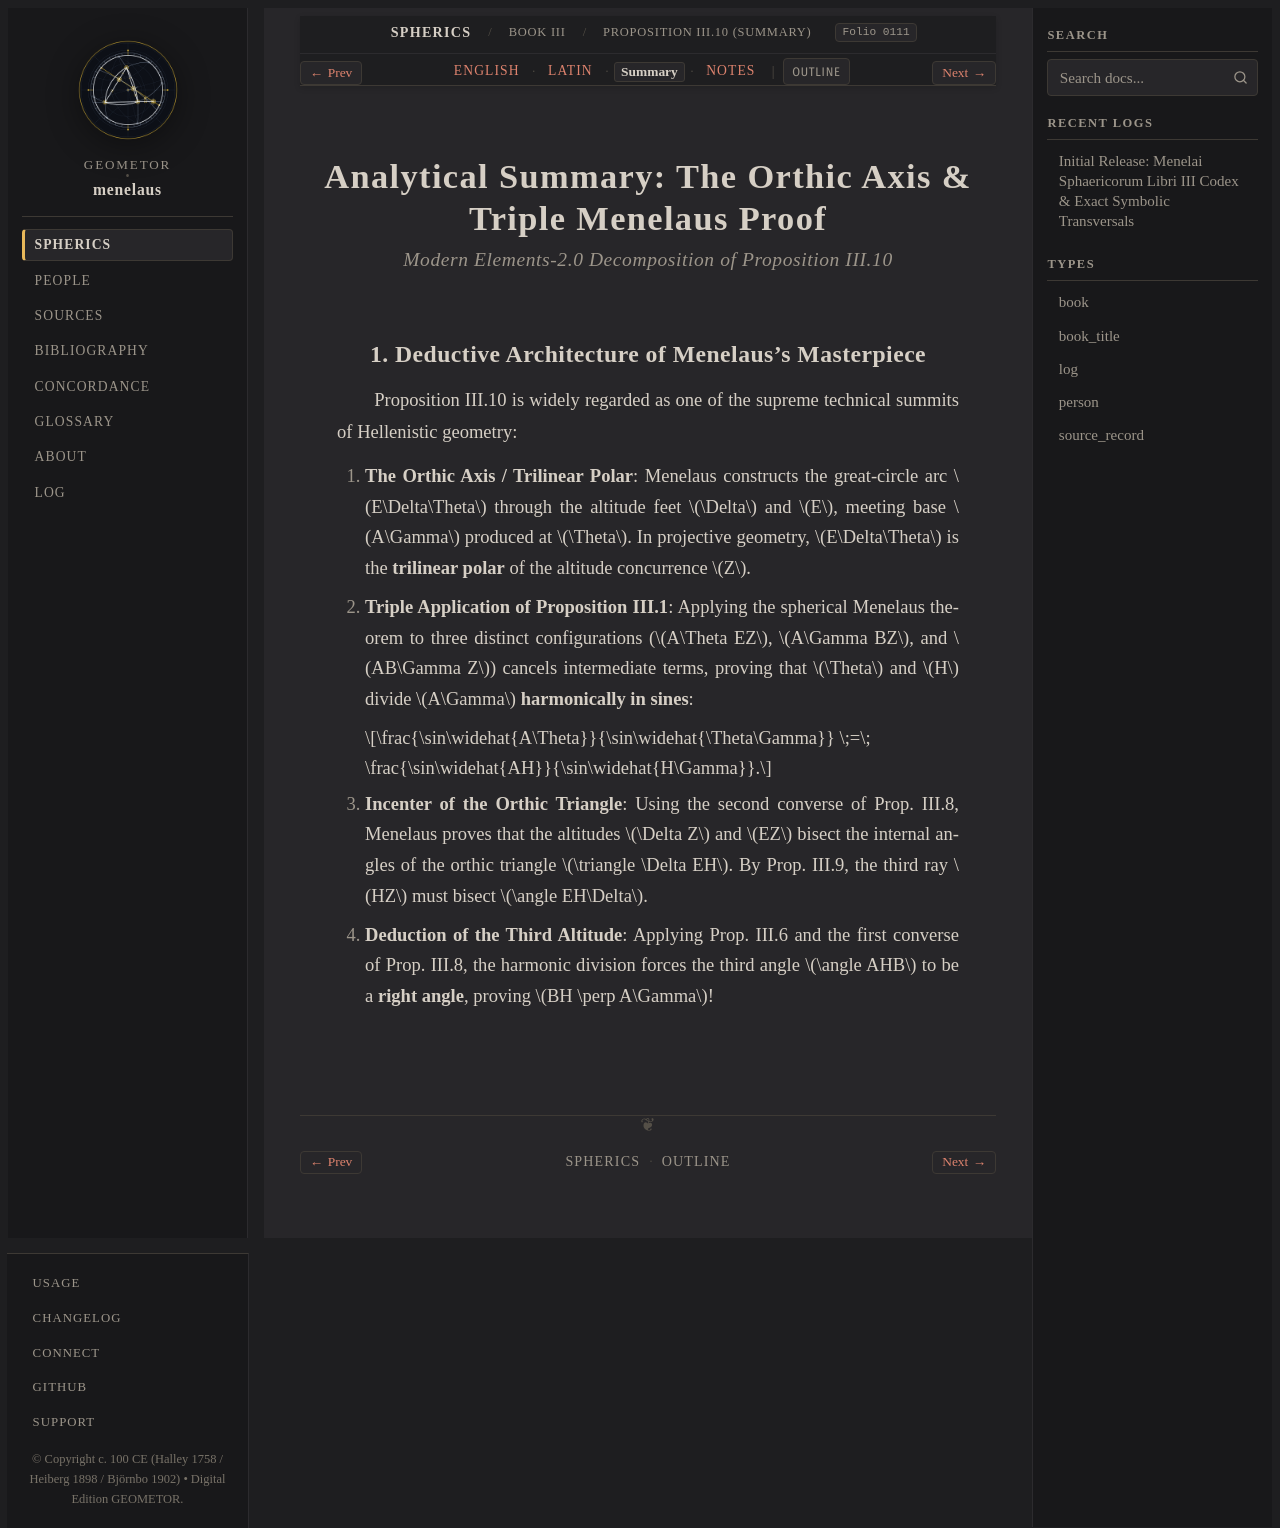

repository: geometor/menelaus · page: sphaerica/liber_iii/prop_10/summary.html · generator: sphinx

:layout: book
:order: 11
:canonical_id: III.10
:breadcrumb_title: Proposition III.10 (Summary)
:folio: halley_1758_menelai_sphaericorum:0111
:tracks: English: index | Latin: la | Summary: summary | Notes: notes

.. _sphaerica-iii-10-summary:

Analytical Summary: The Orthic Axis & Triple Menelaus Proof
===========================================================

.. rubric:: *Modern Elements-2.0 Decomposition of Proposition III.10*

.. folio:: halley_1758_menelai_sphaericorum:0111
   :page: 95

1. Deductive Architecture of Menelaus's Masterpiece
---------------------------------------------------

Proposition III.10 is widely regarded as one of the supreme technical summits of Hellenistic geometry:

1. **The Orthic Axis / Trilinear Polar**:
   Menelaus constructs the great-circle arc :math:`E\Delta\Theta` through the altitude feet :math:`\Delta` and :math:`E`, meeting base :math:`A\Gamma` produced at :math:`\Theta`. In projective geometry, :math:`E\Delta\Theta` is the **trilinear polar** of the altitude concurrence :math:`Z`.
2. **Triple Application of Proposition III.1**:
   Applying the spherical Menelaus theorem to three distinct configurations (:math:`A\Theta EZ`, :math:`A\Gamma BZ`, and :math:`AB\Gamma Z`) cancels intermediate terms, proving that :math:`\Theta` and :math:`H` divide :math:`A\Gamma` **harmonically in sines**:

   .. math::

      \frac{\sin\widehat{A\Theta}}{\sin\widehat{\Theta\Gamma}}
      \;=\;
      \frac{\sin\widehat{AH}}{\sin\widehat{H\Gamma}}.

3. **Incenter of the Orthic Triangle**:
   Using the second converse of Prop. III.8, Menelaus proves that the altitudes :math:`\Delta Z` and :math:`EZ` bisect the internal angles of the orthic triangle :math:`\triangle \Delta EH`. By Prop. III.9, the third ray :math:`HZ` must bisect :math:`\angle EH\Delta`.
4. **Deduction of the Third Altitude**:
   Applying Prop. III.6 and the first converse of Prop. III.8, the harmonic division forces the third angle :math:`\angle AHB` to be a **right angle**, proving :math:`BH \perp A\Gamma`!
